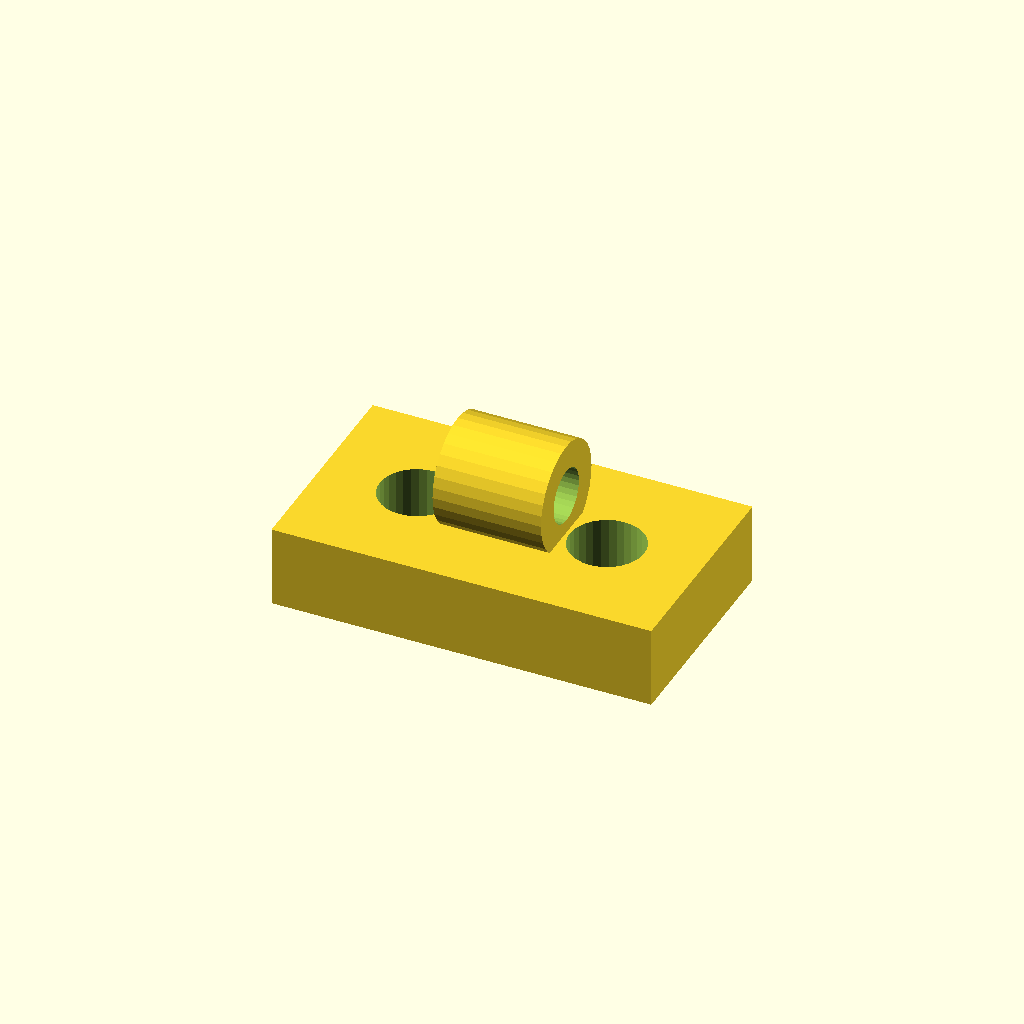
Cell 1: the model at its default parameters.
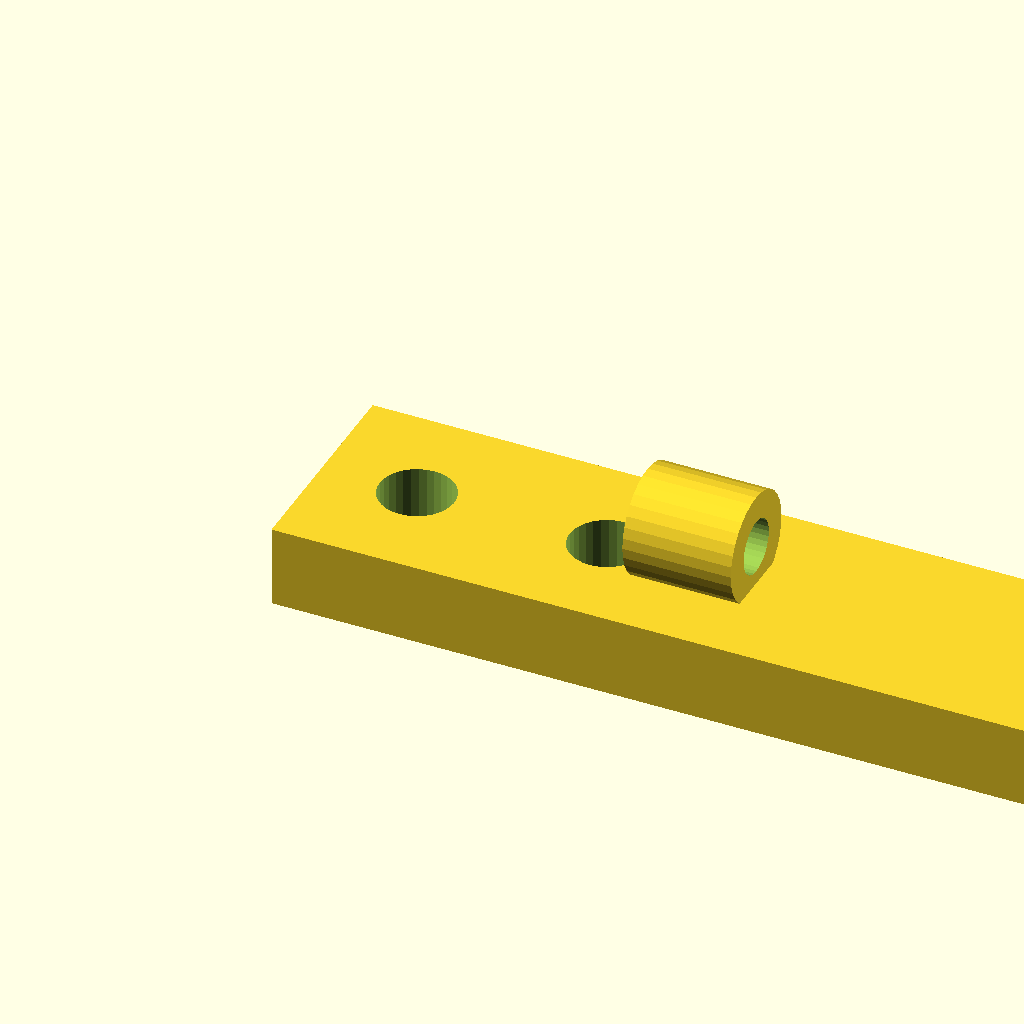
Cell 2: the same model with foot_w = 56.
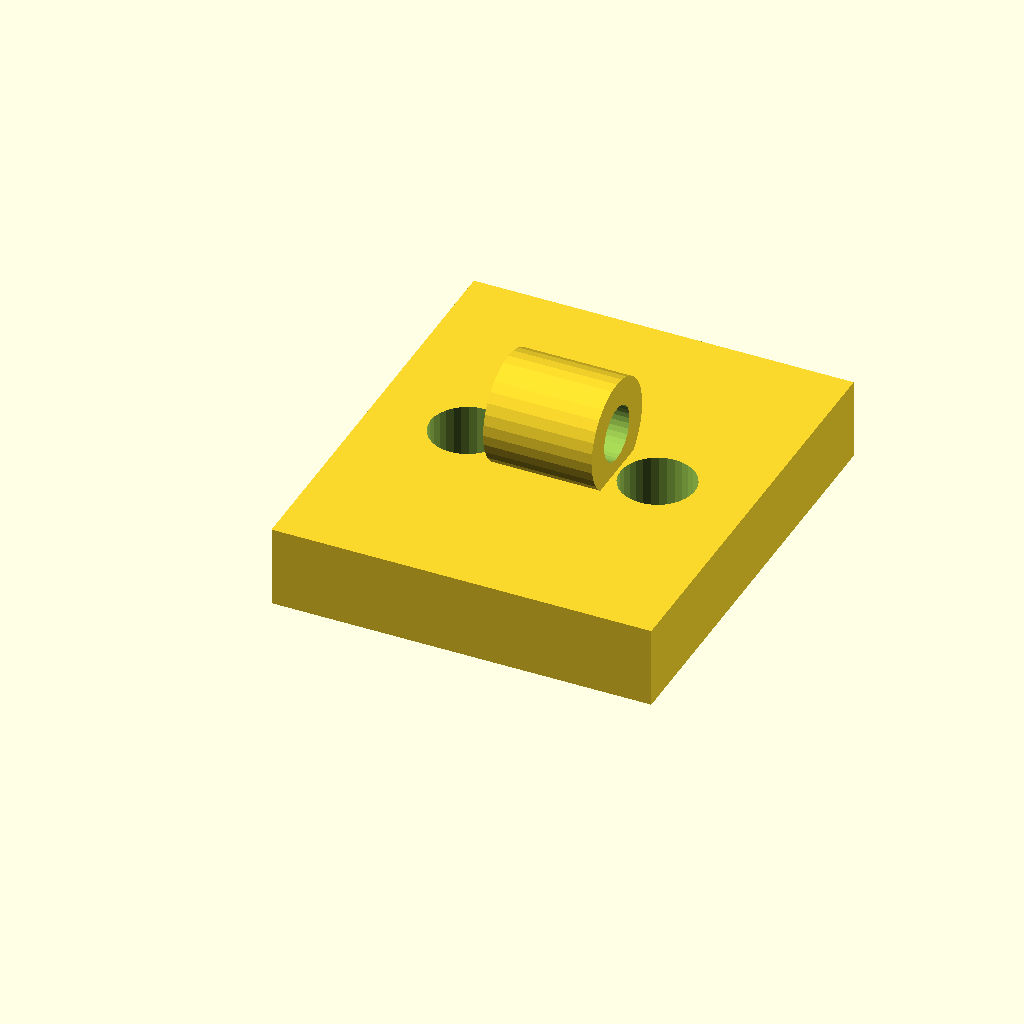
Cell 3: the same model with foot_d = 32.
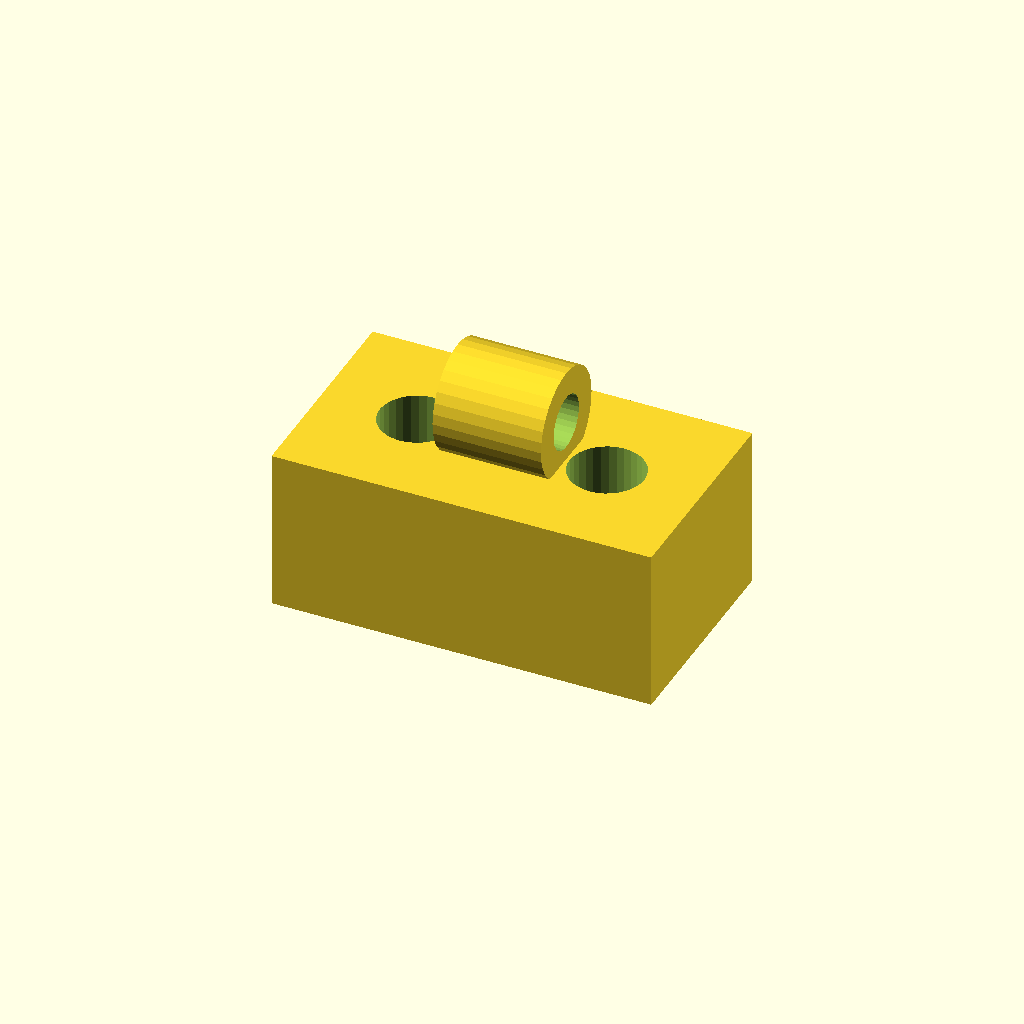
Cell 4: the same model with foot_t = 12.
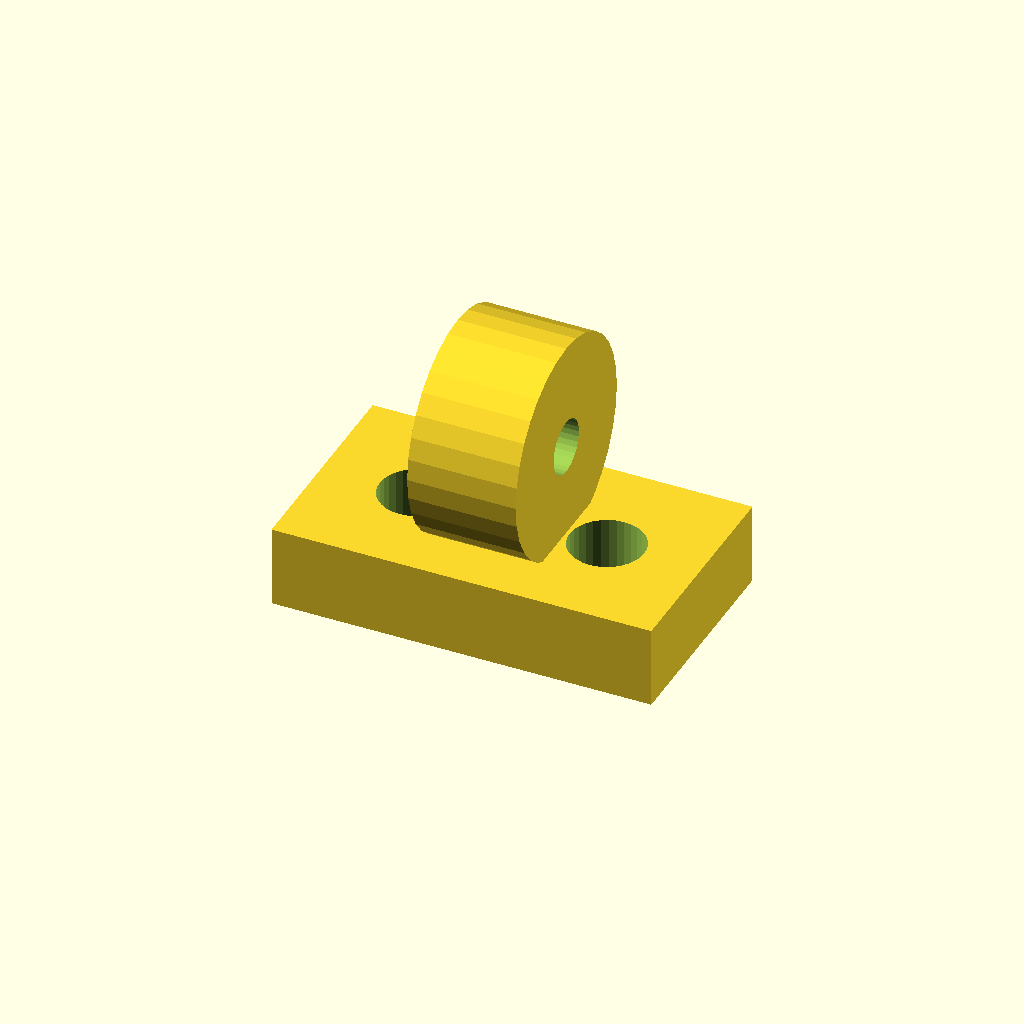
Cell 5: hose_seat_d = 16 (everything else at default).
All cells are drawn from one camera (rotation 55°, 0°, 25°, orthographic, colour scheme Cornfield), so only the parameter changes between them.
The OpenSCAD source (optional_data/data/gen2/clips/part_0026.scad):
$fn = 32;

// ----------------------------------------------------------------------
// Cable clip: cable 4 mm, clamp 8 mm, base 28 mm
// ----------------------------------------------------------------------

// --- parameters (mm) ---
foot_w = 28;              // base length, X
foot_d = 16;              // base width, Y
foot_t = 6;               // base thickness
hose_seat_d = 8;          // clamp outside diameter
ring_t = 2;               // clamp wall
cable_d = 4;              // cable opening
ring_w = 8;               // clamp width along the cable
screw_d = 5.5;            // screw clearance
sink = 1;                 // overlap of the clamp into the base

module base() {
  cube([foot_w, foot_d, foot_t]);
}

module clamp() {
  translate([foot_w / 2, foot_d / 2, foot_t + hose_seat_d / 2 - sink]) rotate([0, 90, 0])
    cylinder(h = ring_w, d = hose_seat_d, center = true);
}

difference() {
  union() {
    base();
    clamp();
  }
  translate([foot_w / 2, foot_d / 2, foot_t + hose_seat_d / 2 - sink]) rotate([0, 90, 0]) translate([0, 0, -ring_w / 2 - 1]) cylinder(h = ring_w + 2, d = cable_d);
  translate([7, foot_d / 2, -1]) cylinder(h = foot_t + 2, d = screw_d);
  translate([21, foot_d / 2, -1]) cylinder(h = foot_t + 2, d = screw_d);
}
Customizer parameters (derived from the source; name, type, default, range or options):
foot_w: number, default 28
foot_d: number, default 16
foot_t: number, default 6
hose_seat_d: number, default 8
ring_t: number, default 2
cable_d: number, default 4
ring_w: number, default 8
screw_d: number, default 5.5
sink: number, default 1
